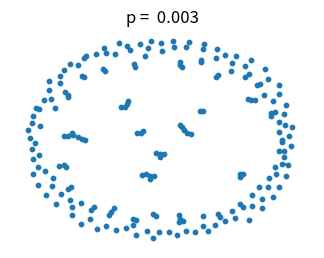

The matplotlib source for this figure: (Note: this script raises an exception after producing the figure.)
# -*- coding: utf-8 -*-
"""
Spyder Editor

This is a temporary script file.
"""
#%%
import matplotlib.pyplot as plt
import networkx as nx
import math

layout=nx.spring_layout


n=200  # 150 nodes
# p value at which giant component (of size log(n) nodes) is expected
p_giant=1.0/(n-1)
# p value at which graph is expected to become completely connected
p_conn=math.log(n)/float(n)

# the following range of p values should be close to the threshold
pvals=[0.003, 0.006, 0.008, 0.03]

region=220 # for pylab 2x2 subplot layout
plt.subplots_adjust(left=0,right=1,bottom=0,top=0.95,wspace=0.1,hspace=0.1)
for p in pvals:
    G=nx.binomial_graph(n,p)
    pos=layout(G)
    region+=1
    plt.subplot(region)
    plt.title("p = %6.3f"%(p))
    nx.draw(G,pos,with_labels=False,node_size=10)
    # identify largest connected component
    Gcc=sorted(nx.connected_component_subgraphs(G), key = len, reverse=True)
    G0=Gcc[0]
    nx.draw_networkx_edges(G0,pos,with_labels=False,edge_color='r',width=0.5)
    # show other connected components
    for Gi in Gcc[1:]:
       if len(Gi)>1:
          nx.draw_networkx_edges(Gi,pos,with_labels=False,edge_color='r',alpha=0.3,width=5.0)
plt.show() # display
#%%

import numpy as np
import networkx as nx
layout=nx.spring_layout

n=50
p_critical = 1/(n-1)
p_max = math.log(n)/float(n)
l = [0.0,0.003,p_critical,p_max]
region=220
plt.subplots_adjust(left=0,right=1,bottom=0,top=0.95,wspace=0.1,hspace=0.1)
for p in l:
    g=nx.fast_gnp_random_graph(n,p)
    pos=layout(G)
    region+=1
    plt.subplot(region)
    plt.title(p)
    nx.draw(g,pos,node_size=15)
    all_components = sorted(nx.connected_component_subgraphs(g),key=len,reverse=True)
    giant = all_components[0]
    total_nodes = nx.number_of_nodes(g)
    giant_nodes = nx.number_of_nodes(giant)
    
    print("\nP =",p,"\nNumber of nodes in original graph :",total_nodes)
    print("Nodes in giant component =",giant_nodes)
    print('Number of isolates are :',nx.number_of_isolates(g))
#%%
#giant component
n=150

pc = 1/n
pmax = math.log(n)/float(n)

pvals = [pc,pmax]
region = 220
for pv in pvals:
    
    g=nx.fast_gnp_random_graph(n,pv)
    h=max(nx.connected_component_subgraphs(g),key=len)

    #plt.subplots_adjust(left=0,right=1,bottom=0,top=0.95,wspace=0.1,hspace=0.1)

    region+=1
    plt.subplot(region)
    plt.title("P = %6.3f"%(pv))
    nx.draw(g,node_size = 15,node_color='r')
    
    region+=1
    plt.subplot(region)
    nx.draw(h,node_size = 100,node_color='b')

    print("Total Nodes: ",nx.number_of_nodes(g))
    print("Giant Nodes: ",nx.number_of_nodes(h))
#%%
t=list(nx.connected_component_subgraphs(g))
k=[]
for i in t:
    k.append(nx.number_of_nodes(i))
i=np.argsort(k)[::-1]
nx.draw(t[i[0]])
g_n_e=nx.number_of_nodes(g)
h_n_e=nx.number_of_nodes(t[i[0]])
print("Number of nodes in original graph :",g_n_e,"\n")
print("number of nodes in giant component :",h_n_e)
print('number of isolates are :',nx.number_of_isolates(g))
#%%
import networkx as nx

g=nx.Graph()
g.add_nodes_from([1,2])
g.add_edge(1,2)
nx.draw(g)

g1=nx.fast_gnp_random_graph(10,0.003)
#%%
#showing graph transitions
import networkx as nx
import math
import matplotlib.pyplot as plt

n=150

pc = 1/n
pmax = math.log(n)/float(n)

pvals = [d*pc for d in range(8)]
region = 240
for pv in pvals:
    
    g=nx.fast_gnp_random_graph(n,pv)
    #h=max(nx.connected_component_subgraphs(g),key=len)

    plt.subplots_adjust(left=0,right=1,bottom=0,top=0.95,wspace=0.1,hspace=0.4)

    region+=1
    plt.subplot(region)
    plt.title("P = %6.3f"%(pv))
    nx.draw(g,node_size = 10,node_color='r')
    
    #region+=1
    #plt.subplot(region)
    #nx.draw(h,node_size = 100,node_color='b')

    #print("Total Nodes: ",nx.number_of_nodes(g))
    #print("Giant Nodes: ",nx.number_of_nodes(h))
